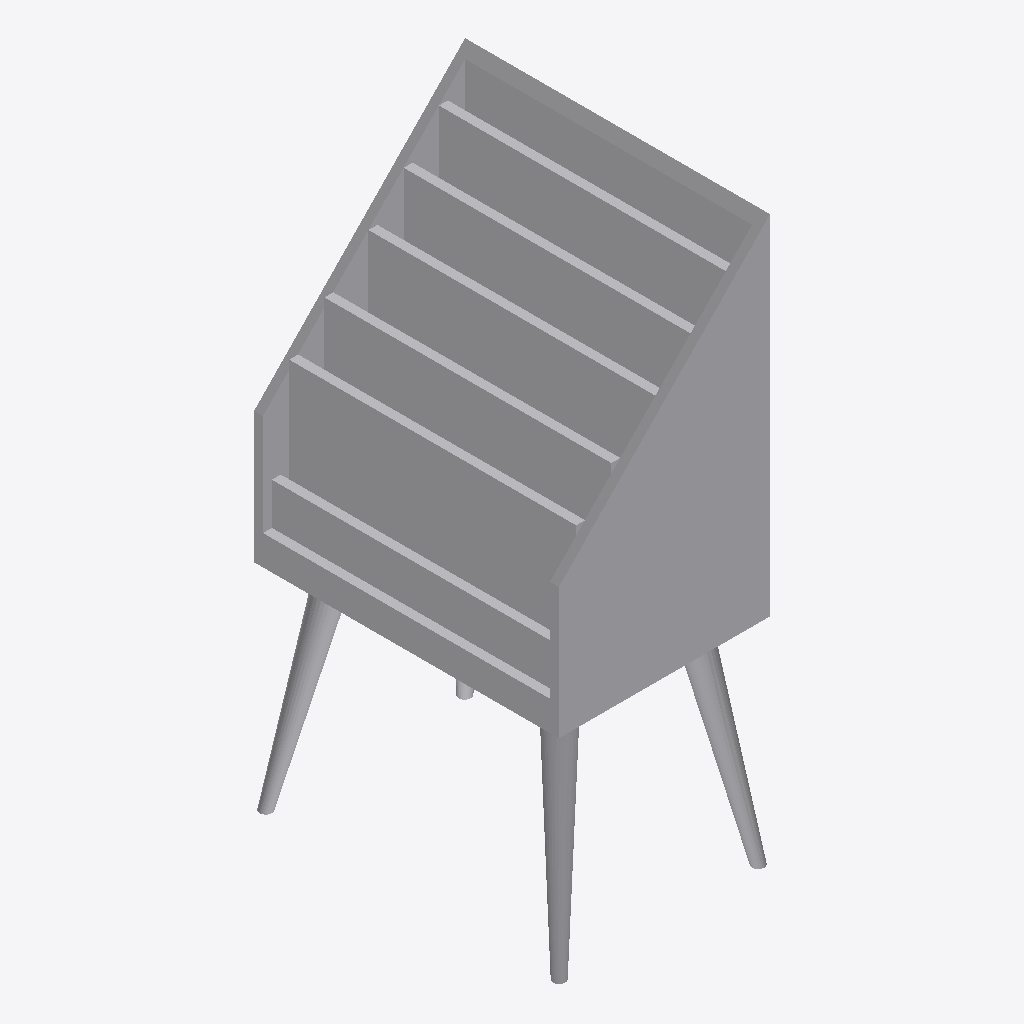
Isometric view of an IFC building model (IFC-SPF (STEP), schema IFC4, length unit millimetre), seen from the south-west, elements coloured by IFC class: 1 other element (light grey).
Extent 0.5 m × 0.7 m × 1.2 m (x, y, z). Elements (1): 1 IfcFurniture.

HEADER;
FILE_DESCRIPTION(('ViewDefinition [CoordinationView]'),'2;1');
FILE_NAME('','2025-04-16T18:47:04',(),(),'IfcOpenShell 0.7.0','IfcOpenShell 0.7.0','');
FILE_SCHEMA(('IFC4'));
ENDSEC;
DATA;
#1=IFCPROJECT('0xlB8M6g54YO$K5SPqfD2m',$,'My Project',$,$,$,$,(#68),#45);
#1644=IFCSITE('3FpSc_WOP1gO$J_gENSSM1',#1643,'My Site',$,$,$,$,$,$,$,$,$,$,$);
#1642=IFCFURNITURE('0otNk901r0PPF9J0PlAs70',#51,$,$,$,#1653,#1641,$,$);
ENDSEC;
